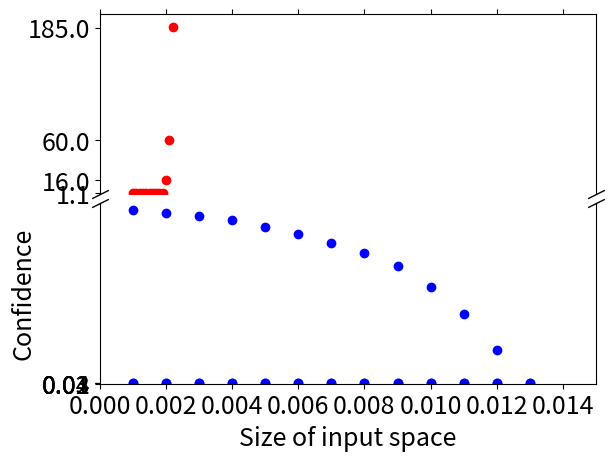

Recreate this plot in Python.
import matplotlib.pyplot as plt
import numpy as np

if __name__ == '__main__':

    # If we were to simply plot pts, we'd lose most of the interesting
    # details due to the outliers. So let's 'break' or 'cut-out' the y-axis
    # into two portions - use the top (ax1) for the outliers, and the bottom
    # (ax2) for the details of the majority of our data
    fig, (ax1, ax2) = plt.subplots(2, 1, sharex=True)
    fig.subplots_adjust(hspace=0.05)  # adjust space between axes

    # plot the same data on both axes
    ax1.scatter([0.001, 0.0011, 0.0012, 0.0013, 0.0014, 0.0015, 0.0016, 0.0017, 0.0018, 0.0019, 0.002, 0.0021, 0.0022],
             [1.154, 1.116, 1.086, 1.142, 1.103,1.096,1.082,1.081,1.096,1.115,16.328,60.363,185.174], c='red')
    ax2.scatter([0.001, 0.002, 0.003, 0.004, 0.005, 0.006, 0.007, 0.008, 0.009, 0.01, 0.011, 0.012, 0.013],
             [0.015, 0.020, 0.021, 0.025, 0.023, 0.027, 0.030, 0.029, 0.033, 0.036, 0.035, 0.040, 0.045], c='blue')

    # zoom-in / limit the view to different portions of the data
    ax1.set_ylim(0.05, 200)  # outliers only
    ax1.set_yticks([1.1, 16, 60, 185])
    ax2.set_ylim(0, 0.05)  # most of the data
    ax2.set_yticks([0.01, 0.02, 0.03, 0.04])

    plt.xlabel('Size of input space',fontsize=18)
    plt.ylabel('Runtime in seconds',fontsize=18)


    # hide the spines between ax and ax2
    ax1.spines.bottom.set_visible(False)
    ax2.spines.top.set_visible(False)
    ax1.xaxis.tick_top()
    ax1.tick_params(labeltop=False)  # don't put tick labels at the top
    ax2.xaxis.tick_bottom()

    # change the fontsize
    ax1.tick_params(axis='y', labelsize=18)
    ax2.tick_params(axis='x', labelsize=18)
    plt.yticks(fontsize=18)

    d = .5  # proportion of vertical to horizontal extent of the slanted line
    kwargs = dict(marker=[(-1, -d), (1, d)], markersize=12,
                  linestyle="none", color='k', mec='k', mew=1, clip_on=False)
    ax1.plot([0, 1], [0, 0], transform=ax1.transAxes, **kwargs)
    ax2.plot([0, 1], [1, 1], transform=ax2.transAxes, **kwargs)

    plt.show()


if __name__ == '__main__':
    plt.plot([0.001, 0.002, 0.003, 0.004, 0.005, 0.006, 0.007, 0.008, 0.009, 0.01, 0.011, 0.012, 0.013],
             [0.015, 0.020, 0.021, 0.025, 0.023, 0.027, 0.030, 0.029, 0.033, 0.036, 0.035, 0.040, 0.045], 'bo')
    plt.axis((0, 0.015, 0, 0.05))
    plt.xlabel('Size of input space')
    plt.ylabel('Runtime in seconds')
    plt.show()

    plt.plot([0.001, 0.002, 0.003,0.004,0.005,0.006,0.007,0.008,0.009,0.01,0.011,0.012,0.013],
             [10.58, 10.43, 10.26, 9.97, 9.59, 9.12, 8.59, 8.00, 7.19, 5.92, 4.23, 2.04, -0.67], 'bo')
    plt.axis((0, 0.015, 0, 11))
    plt.xlabel('Size of input space')
    plt.ylabel('Confidence')
    plt.show()


